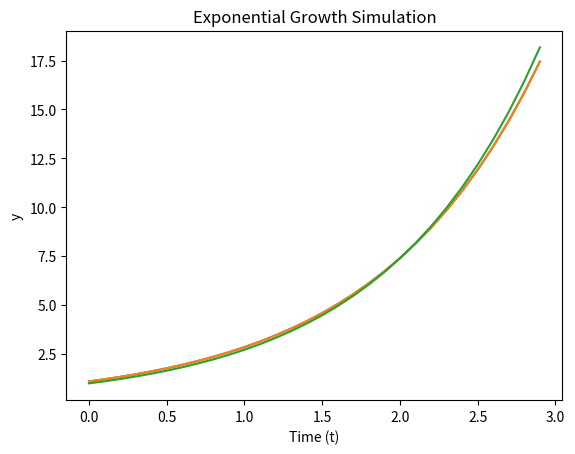

Write the Python code that produced this figure.
import matplotlib.pyplot as plt
import numpy as np
import math

#dy/dt = y' = y = f(t, y)

#t_0
t_0 = 0

#y_0
y_0 = 1
y_values = []


#step_size := h
step_size = 0.1
epoch = 30

for i in range(epoch):
    y_0 = y_0 + step_size * y_0
    y_values.append(y_0)

print("y_values:", y_values)


# Create a list of time values, assuming t_0 = 0
time_values = [i * step_size for i in range(epoch)]

# Plot the calculated 'y' values versus time
plt.plot(time_values, y_values)

# Labels and title
plt.xlabel("Time (t)")
plt.ylabel("y")
plt.title("Exponential Growth Simulation")

ex_values = [math.exp(x) for x in time_values]

# Plotting both results
plt.plot(time_values, y_values, label="Simulation")
plt.plot(time_values, ex_values, label="e^x")


# Show the plot
plt.show()